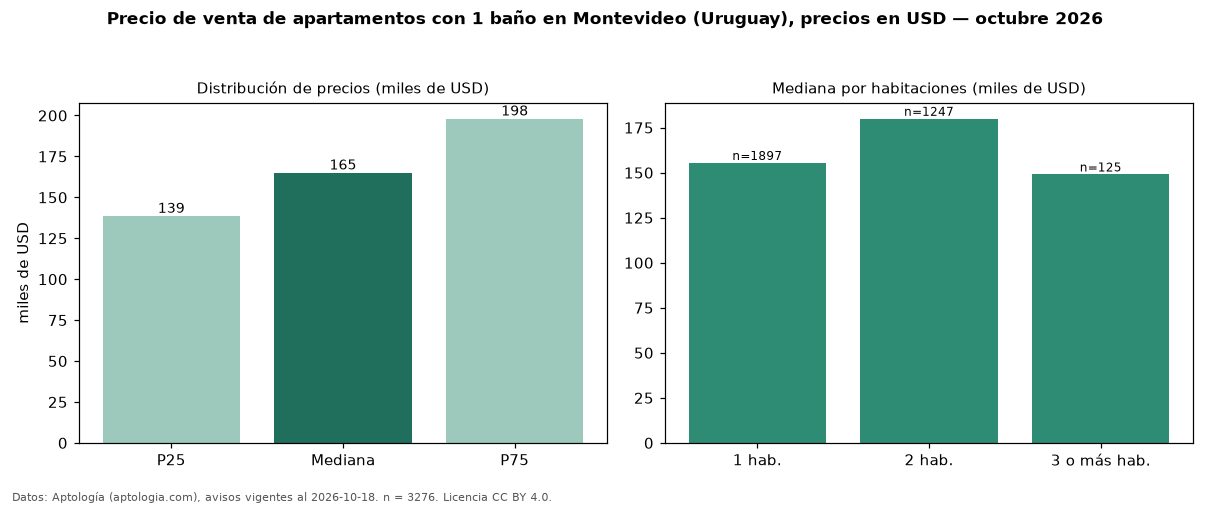

The file beside this chart, header and first rows:
seccion, metrica, valor, moneda, n
filtro, ban1, con 1 baño, , 3276
precio, p25, 138539, USD, 3276
precio, mediana, 165000, USD, 3276
precio, p75, 198000, USD, 3276
precio, minimo, 75000, USD, 3276
precio, maximo, 2129926, USD, 3276
m2, mediana_precio_m2, 2929, USD, 3149
m2, area_mediana_m2, 58.0, m2, 3149
banos, mediana_banos, 1.0, , 
parqueadero, pct_con_parqueadero, 100.0, %, 690
habitaciones, 1, 155400, USD, 1897
habitaciones, 2, 179913, USD, 1247
habitaciones, 3+, 149000, USD, 125
fuente, fecha_datos, 2026-10-18, , 
fuente, atribucion, https://www.aptologia.com/uy/venta/monte…, , 
fuente, licencia, CC BY 4.0, , 
